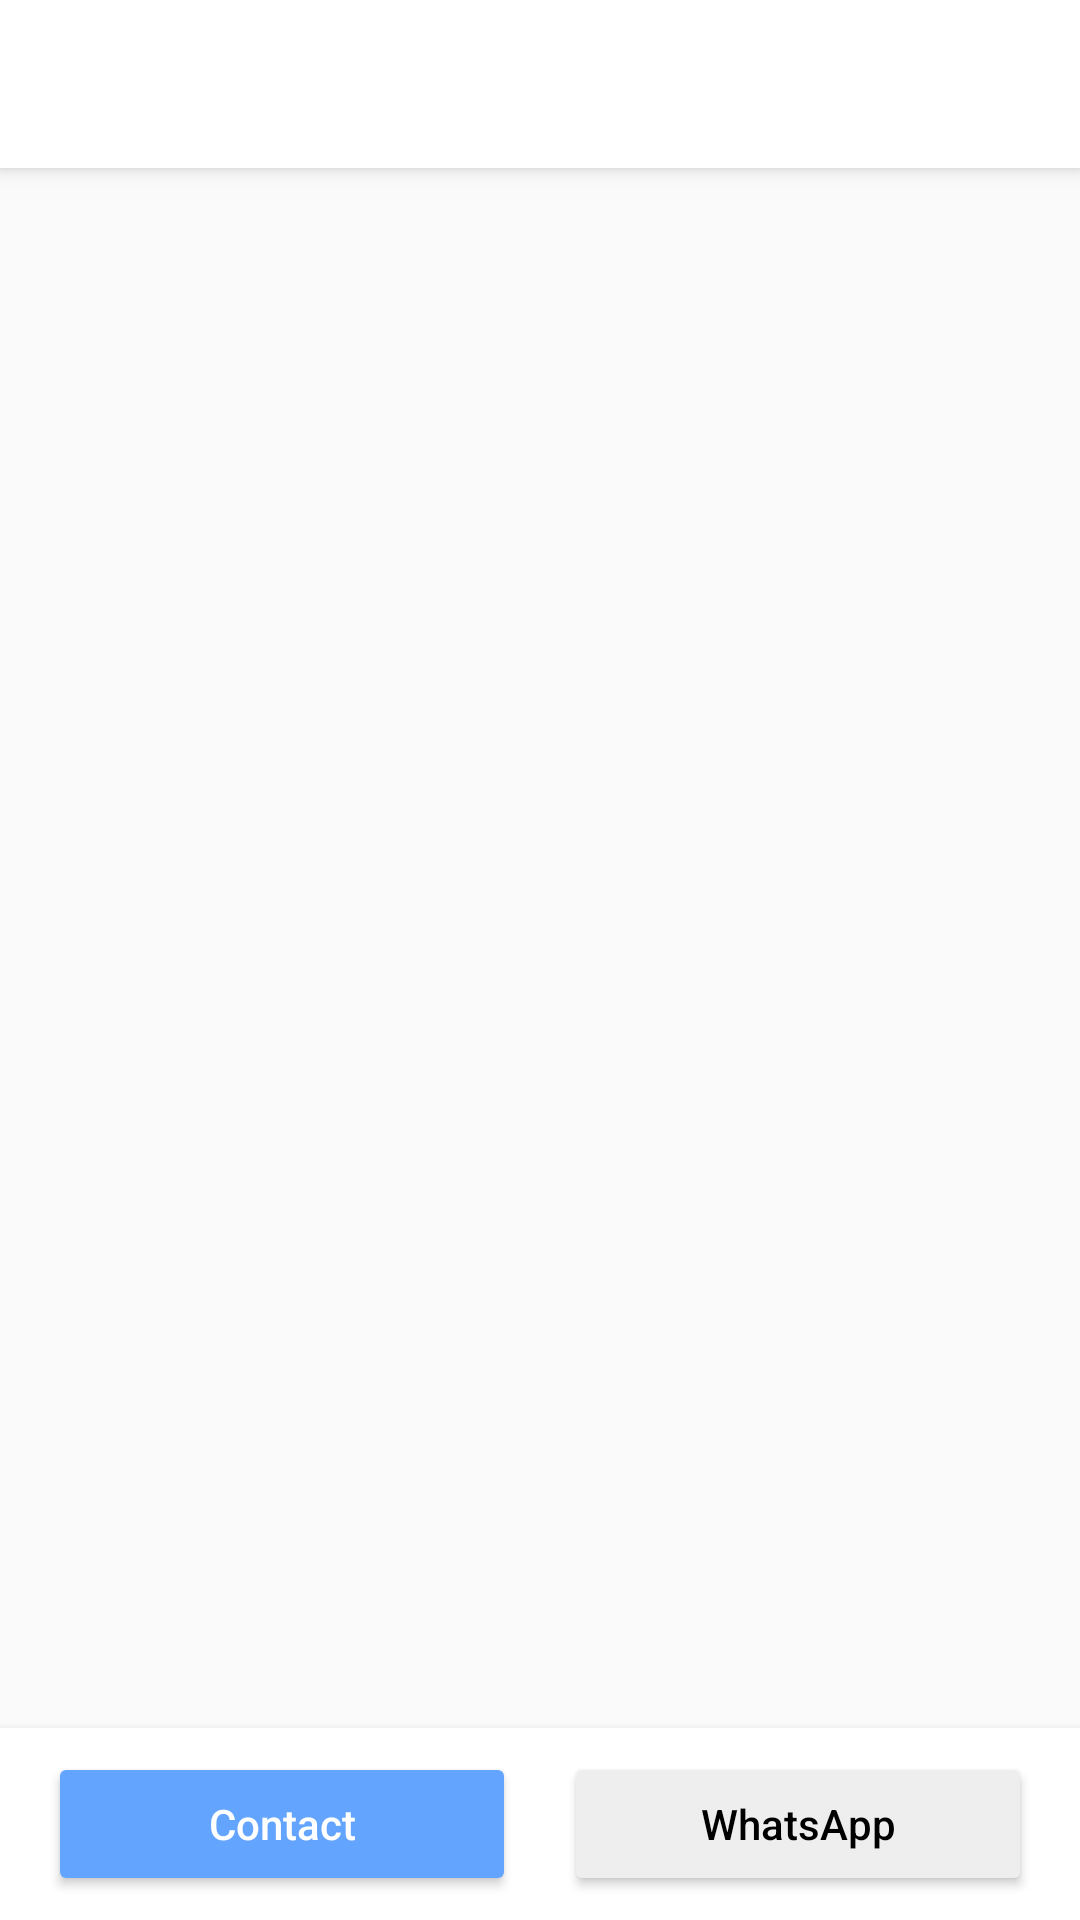

Reconstruct the res/layout file that produces this screen, plus the resources it refers to.
<!-- AndroidManifest.xml: application theme AppTheme -->
<!-- res/layout/property_details_fragment.xml -->
<?xml version="1.0" encoding="utf-8"?>
<layout xmlns:android="http://schemas.android.com/apk/res/android"
    xmlns:app="http://schemas.android.com/apk/res-auto">

    <data>

        <variable
            name="viewModel"
            type="com.fabiolee.iproperty.ui.propertydetails.PropertyDetailsViewModel" />
    </data>

    <androidx.constraintlayout.widget.ConstraintLayout
        android:id="@+id/main"
        android:layout_width="match_parent"
        android:layout_height="match_parent">

        <androidx.appcompat.widget.Toolbar
            android:id="@+id/toolbar"
            android:layout_width="match_parent"
            android:layout_height="wrap_content"
            android:background="@android:color/white"
            android:elevation="4dp"
            app:layout_constraintTop_toTopOf="parent"
            app:navigationIcon="@drawable/ic_baseline_arrow_back_24" />

        <androidx.recyclerview.widget.RecyclerView
            android:id="@+id/content"
            android:layout_width="match_parent"
            android:layout_height="0dp"
            app:layoutManager="androidx.recyclerview.widget.LinearLayoutManager"
            app:layout_constraintBottom_toTopOf="@+id/footer"
            app:layout_constraintTop_toBottomOf="@+id/toolbar" />

        <androidx.constraintlayout.widget.ConstraintLayout
            android:id="@+id/footer"
            android:layout_width="match_parent"
            android:layout_height="wrap_content"
            android:background="@android:color/white"
            android:elevation="4dp"
            app:layout_constraintBottom_toBottomOf="parent">

            <Button
                android:id="@+id/button_contact"
                android:layout_width="0dp"
                android:layout_height="wrap_content"
                android:layout_marginStart="16dp"
                android:layout_marginTop="8dp"
                android:layout_marginEnd="8dp"
                android:layout_marginBottom="8dp"
                android:text="@string/btn_contact"
                android:theme="@style/AppTheme.Button.Blue"
                app:layout_constraintBottom_toBottomOf="parent"
                app:layout_constraintEnd_toStartOf="@+id/button_whatsapp"
                app:layout_constraintStart_toStartOf="parent"
                app:layout_constraintTop_toTopOf="parent" />

            <Button
                android:id="@+id/button_whatsapp"
                android:layout_width="0dp"
                android:layout_height="wrap_content"
                android:layout_marginStart="8dp"
                android:layout_marginTop="8dp"
                android:layout_marginEnd="16dp"
                android:layout_marginBottom="8dp"
                android:drawableStart="@drawable/ic_baseline_sms_24"
                android:paddingStart="32dp"
                android:paddingEnd="32dp"
                android:text="@string/btn_whatsapp"
                android:theme="@style/AppTheme.Button.Gray"
                app:drawableTint="@color/green_haze"
                app:layout_constraintBottom_toBottomOf="parent"
                app:layout_constraintEnd_toEndOf="parent"
                app:layout_constraintStart_toEndOf="@+id/button_contact"
                app:layout_constraintTop_toTopOf="parent" />

        </androidx.constraintlayout.widget.ConstraintLayout>

        <ProgressBar
            android:id="@+id/loading"
            android:layout_width="wrap_content"
            android:layout_height="wrap_content"
            android:visibility="gone"
            app:layout_constraintBottom_toBottomOf="parent"
            app:layout_constraintEnd_toEndOf="parent"
            app:layout_constraintStart_toStartOf="parent"
            app:layout_constraintTop_toTopOf="parent" />

    </androidx.constraintlayout.widget.ConstraintLayout>
</layout>
<!-- resources referenced by this layout -->
<resources>
  <color name="green_haze">#01A368</color>
  <string name="btn_contact">Contact</string>
  <string name="btn_whatsapp">WhatsApp</string>
  <style name="AppTheme.Button.Blue">
          <item name="colorButtonNormal">@color/colorAccent</item>
          <item name="android:textColor">@android:color/white</item>
      </style>
  <style name="AppTheme.Button.Gray">
          <item name="colorButtonNormal">@color/gallery</item>
          <item name="android:textColor">@android:color/black</item>
      </style>
  <style name="AppTheme" parent="Theme.AppCompat.Light.NoActionBar">
          <item name="actionBarStyle">@style/ThemeOverlay.AppCompat.Dark.ActionBar</item>
          <item name="colorPrimary">@color/colorPrimary</item>
          <item name="colorPrimaryDark">@color/colorPrimaryDark</item>
          <item name="colorAccent">@color/colorAccent</item>
      </style>
  <color name="colorAccent">#63a4ff</color>
  <color name="gallery">#eeeeee</color>
  <color name="colorPrimary">#1976d2</color>
  <color name="colorPrimaryDark">#004ba0</color>
</resources>
